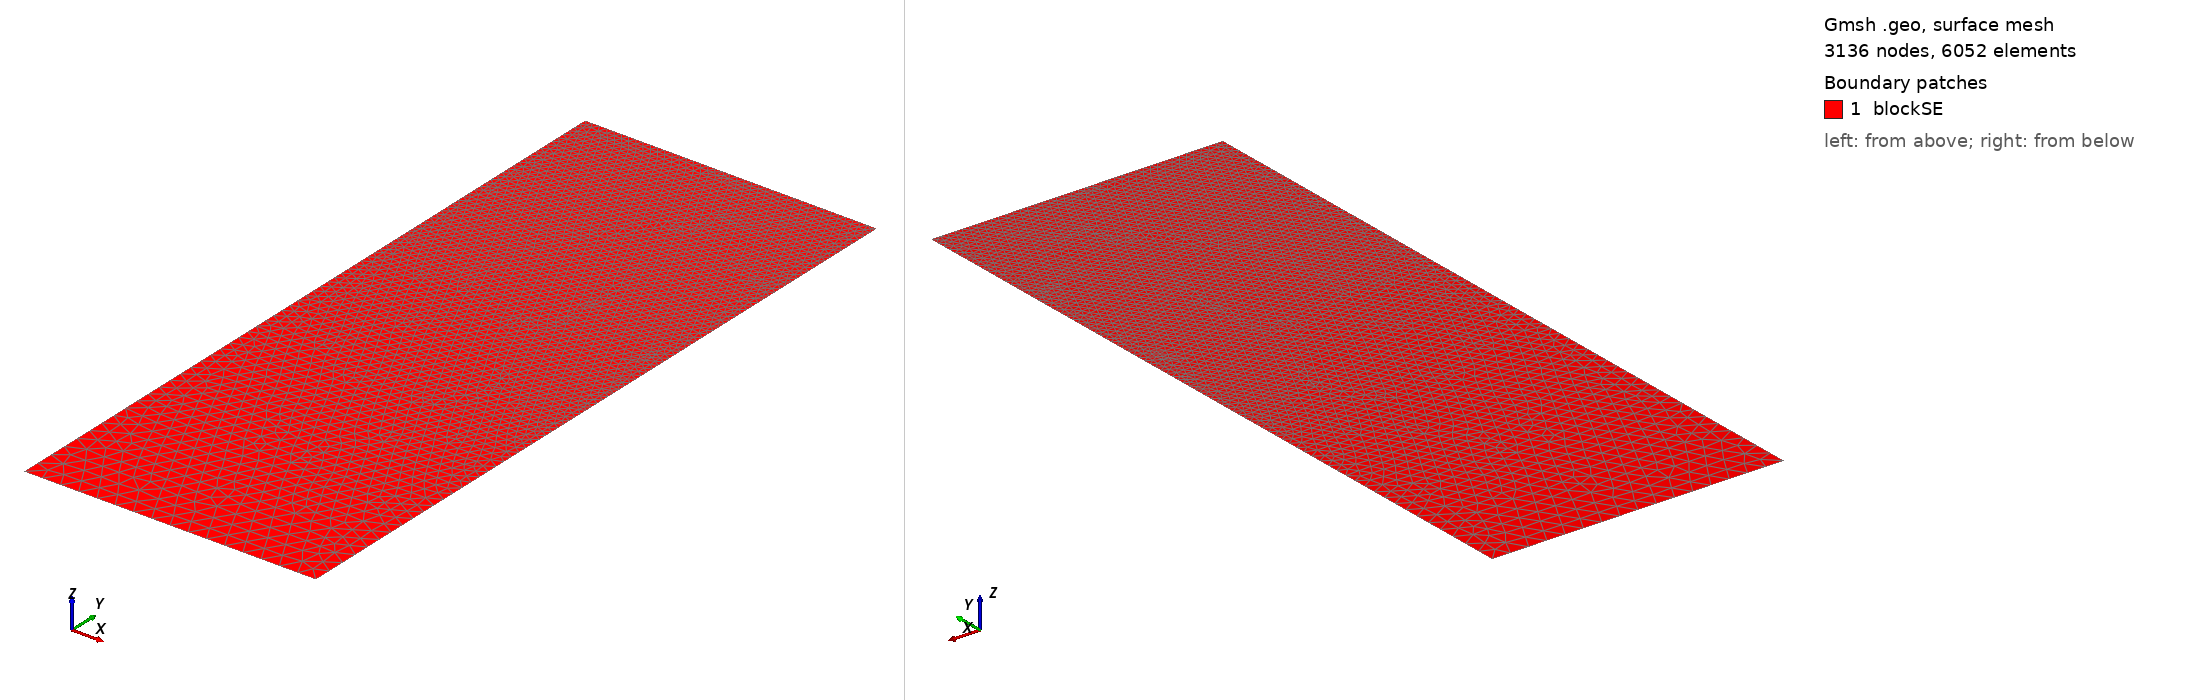

Gmsh geometry script, surface-meshed: 3136 nodes, 6052 surface elements. Boundary patches (legend numbers): 1 blockSE. Left view from above one corner, right view from below the opposite corner. Legend entries are the model's physical surfaces. The drawing asked Gmsh for element sizes between 1% and 20% of the model's largest extent; the script's own settings can give other sizes.

=== t57.geo (drawn) ===
/// Build a 2D model with micro-electrode

//SetFactory("OpenCASCADE");

// Parameters
hSE  = 20.0;  // thickness of the SE, in unit um
wSE  = 8.0;  // width of the SE, in unit um
hLi  = 6.4185;    // initial height of the Li in the pore, in unit um
rp   = 0.05;  // the round radius at corner point, in unit um
mSE  = 0.5;  // mesh characteristic length for SE out boundaries
mAnd = 0.05;  // mesh characteristic length for micro-probe

//**** Create points **/
// Create points for the boundary
Point(1) = {0, 0, 0, mSE};            Point(2) = {wSE, 0, 0, mSE};
Point(3) = {wSE, hSE-hLi, 0, mAnd};   Point(4) = {wSE, hSE-rp, 0, mAnd}; 
Point(5) = {wSE-rp, hSE-rp, 0, mAnd}; Point(6) = {wSE-rp, hSE, 0, mAnd}; 
Point(7) = {0, hSE, 0, mAnd};

//***** Create lines **/
// Creat lines for the boundary
Line(1)   = {1, 2};     Line(2)   = {2, 3};
Line(3)   = {3, 4};     Circle(4) = {4, 5, 6};  
Line(5)   = {6, 7};     Line(6)   = {7, 1};

//*** Create loops from lines **/
Curve Loop(6) = {1, 2, 3, 4, 5, 6};   // Outer boundary

//*** Create blocks from lines **/
Plane Surface(1) = {6}; // creat block SE

//*** Physical names **/
Physical Curve("SE_btm")     = {1};
Physical Curve("SE_right")   = {2};
//Physical Curve("SE_top")     = {3};
Physical Curve("SE_left")    = {6};
Physical Curve("And_btm")    = {3, 4, 5};
Physical Surface("blockSE")  = {1};
